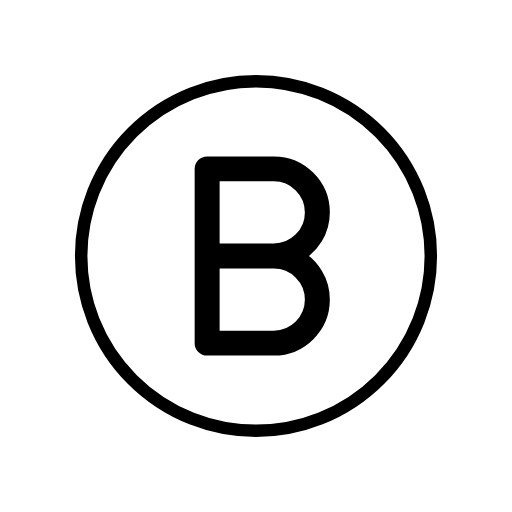
t = 0.00 s
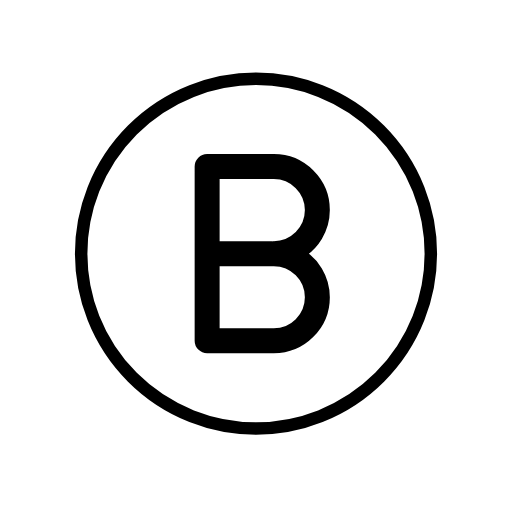
t = 0.48 s
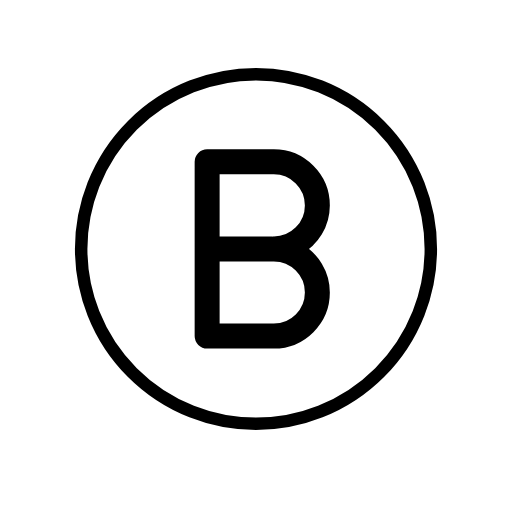
t = 1.43 s
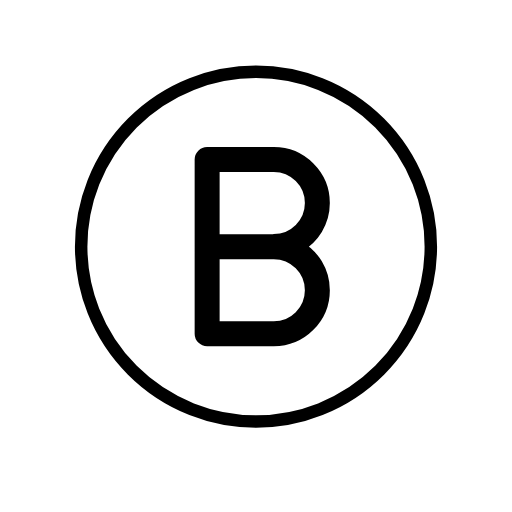
t = 1.90 s
t = 2.38 s: frame unchanged from t = 1.43 s, image omitted
t = 3.33 s: frame unchanged from t = 0.48 s, image omitted

The animated SVG that drew these frames (rendered in a browser with its animation timeline set to each time). Animation: 1 SMIL element (animateTransform=1); one cycle of 3.80 s, repeats indefinitely.

<?xml version='1.0' encoding='utf-8'?>
<svg xmlns="http://www.w3.org/2000/svg" id="emoji" viewBox="-5 -5 82 82" width="200" height="200" role="img">
  <title>OpenMoji: regional indicator B</title><g><g id="color">
    <circle cx="36.5" cy="36.5" r="27.5" fill="#fff" />
  </g>
  <g id="line">
    <g id="line-2">
      <circle cx="36" cy="36" r="28" fill="none" stroke="#000" stroke-linejoin="round" stroke-width="2" />
    </g>
    <path stroke="#000" stroke-linejoin="round" stroke-width="2" d="m46.8259,29.022c0-4.3979-3.5781-7.9761-7.9761-7.9761h-10.6758c-.5522,0-1,.4478-1,1v27.9082c0,.5522.4478,1,1,1h10.6758c4.3979,0,7.9761-3.5781,7.9761-7.9761,0-2.9995-1.666-5.6177-4.1216-6.978,2.4556-1.3604,4.1216-3.9785,4.1216-6.978Zm-2,13.9561c0,3.2954-2.6807,5.9761-5.9761,5.9761h-9.6758v-11.9482h9.6758c3.2954,0,5.9761,2.6792,5.9761,5.9722h0Zm-5.9761-7.9839c-.0206,0-.0378.0105-.058.0117h-9.6177v-11.96h9.6758c3.2954,0,5.9761,2.6807,5.9761,5.9761,0,3.293-2.6807,5.9722-5.9761,5.9722h-.0001Z" />
  </g>
<animateTransform attributeName="transform" type="translate" values="0 0;0 -1.5;0 0" dur="3.8s" repeatCount="indefinite" /></g></svg>
